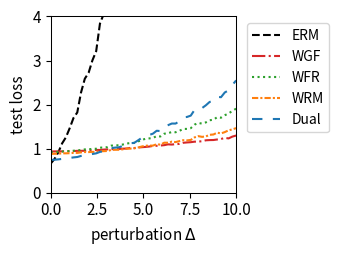

This chart was generated by the following Python code:
import numpy as np
import matplotlib.pyplot as plt
from scipy.optimize import minimize
from scipy.special import logsumexp

# --- 1. 实验设置与参数定义 ---
# 定义问题的维度
DIM_M = 10  # 矩阵 A 的行数
DIM_N = 10  # 矩阵 A 的列数 (theta 的维度)

# 定义训练/测试样本数量
N_TRAIN_SAMPLES = 20
N_TEST_SAMPLES = 1000

# 定义分布偏移的扰动范围
DELTA_MIN = 0.0
DELTA_MAX = 10.0
DELTA_STEPS = 50

# --- DRO 算法超参数 ---
N_EPOCHS = 50 # 外部优化的迭代轮数
LEARNING_RATE = 0.01 # 外部优化 theta 的学习率
LAMBDA_VAL = 0.8 # 正则化参数 lambda
EPSILON = 0.5 # 熵正则化参数 epsilon
GRAD_CLIP_THRESHOLD = 10.0 # 梯度裁剪阈值，防止梯度爆炸

# RGO (算法2) 特定参数
RGO_SMOOTHNESS_L = 0.5 # 假设的损失函数平滑度 L (需满足 LAMBDA_VAL > L/2)

# WGF (算法3), WFR (算法4), WRM 特定参数
K_INNER_STEPS = 1000  # 内部循环迭代次数 K (现在作为基准次数)
INNER_STEP_SIZE = 0.05 # 内部循环步长 eta
WFR_WEIGHT_STEP_SIZE = 0.08 # WFR 中权重更新的步长

# WGF, WFR, RGO 特定参数
M_PARTICLES = 5 # 使用的粒子(样本)数量

# Dual 方法特定参数
SINKHORN_SAMPLE_LEVEL = 4 # Dual 方法的蒙特卡洛采样级别

# --- 2. 生成固定的问题实例 ---
np.random.seed(219)
A0 = np.random.randn(DIM_M, DIM_N)
A1 = np.random.randn(DIM_M, DIM_N)
b = np.random.randn(DIM_M)

# --- 3. 数据生成函数 ---
def generate_training_data(n_samples):
    return np.random.uniform(-0.5, 0.5, n_samples)

def generate_test_data(n_samples, delta):
    lower_bound = -0.5 * (1 + delta)
    upper_bound = 0.5 * (1 + delta)
    return np.random.uniform(lower_bound, upper_bound, n_samples)

# --- 4. 核心函数定义 (Vectorized) ---
def loss_function(theta, z):
    """ 计算单个样本或一批样本 z 的损失 f_theta(z) """
    z = np.atleast_1d(z)
    # A_z shape: (num_z, DIM_M, DIM_N)
    A_z = A0[np.newaxis, :, :] + z[:, np.newaxis, np.newaxis] * A1[np.newaxis, :, :]
    # residual shape: (num_z, DIM_M)
    residual = A_z @ theta - b[np.newaxis, :]
    # loss shape: (num_z,)
    loss = np.sum(residual**2, axis=1) / DIM_M
    return loss.squeeze()

def loss_grad_theta(theta, z):
    """ 计算损失函数关于 theta 的梯度 nabla_theta f_theta(z) for one or a batch of z """
    z = np.atleast_1d(z)
    # A_z shape: (num_z, DIM_M, DIM_N)
    A_z = A0[np.newaxis, :, :] + z[:, np.newaxis, np.newaxis] * A1[np.newaxis, :, :]
    # residual shape: (num_z, DIM_M)
    residual = A_z @ theta - b[np.newaxis, :]
    # grad shape: (num_z, DIM_N)
    grad = 2 * (A_z.transpose(0, 2, 1) @ residual[:, :, np.newaxis]).squeeze(axis=2)
    return grad.squeeze()

def loss_grad_z(theta, z):
    """ 计算损失函数关于 z 的梯度 nabla_z f_theta(z) for one or a batch of z """
    z = np.atleast_1d(z)
    # A_z shape: (num_z, DIM_M, DIM_N)
    A_z = A0[np.newaxis, :, :] + z[:, np.newaxis, np.newaxis] * A1[np.newaxis, :, :]
    # residual shape: (num_z, DIM_M)
    residual = A_z @ theta - b[np.newaxis, :]
    # grad_A_z is A1 @ theta, shape: (DIM_M,)
    grad_A_z = A1 @ theta
    # grad shape: (num_z,)
    grad = 2 * np.sum(residual * grad_A_z[np.newaxis, :], axis=1)
    return grad.squeeze()

# --- 5. ERM (经验风险最小化) 实现 ---
def erm_objective_function(theta, xi_samples):
    """ 计算 ERM 的目标函数值（平均损失）"""
    return np.mean(loss_function(theta, xi_samples))

def solve_erm(xi_train_samples):
    """ 使用优化器求解 ERM 问题 """
    initial_theta = np.zeros(DIM_N)
    result = minimize(
        erm_objective_function, initial_theta, args=(xi_train_samples,), method='BFGS')
    if not result.success:
        print("警告: ERM 优化过程可能未收敛。")
    return result.x

# --- 6. RGO (算法2) 实现 (Vectorized) ---
def solve_rgo(xi_train_samples):
    """ 使用 RGO 算法求解 Sinkhorn DRO """
    theta = np.zeros(DIM_N)
    num_train = len(xi_train_samples)
    
    def rgo_inner_objective(z, xi, current_theta):
        l = loss_function(current_theta, z.flatten()).reshape(z.shape)
        penalty = (z - xi)**2
        return -l / (LAMBDA_VAL * EPSILON) + penalty / EPSILON

    def rgo_inner_objective_grad_z(z, xi, current_theta):
        grad_l_z = loss_grad_z(current_theta, z)
        grad_penalty = 2 * (z - xi)
        return -grad_l_z / (LAMBDA_VAL * EPSILON) + grad_penalty
    
    for epoch in range(N_EPOCHS):
        # Stage 1: 使用梯度下降寻找 z* for all xi simultaneously
        z_k = xi_train_samples.copy()
        for _ in range(K_INNER_STEPS):
            grad = rgo_inner_objective_grad_z(z_k, xi_train_samples, theta)
            z_k -= INNER_STEP_SIZE * grad
        z_star_batch = z_k

        # Stage 2: Vectorized 拒绝采样 M_PARTICLES 次 for each xi
        variance = (LAMBDA_VAL * EPSILON) / (2 * LAMBDA_VAL - RGO_SMOOTHNESS_L)
        if variance <= 0: variance = 1e-6
        std_dev = np.sqrt(variance)
        
        z_star_expanded = z_star_batch[:, np.newaxis]
        xi_expanded = xi_train_samples[:, np.newaxis]
        
        final_accepted_samples = np.zeros((num_train, M_PARTICLES))
        active_flags = np.ones((num_train, M_PARTICLES), dtype=bool)
        
        for _ in range(100): # Max 100 attempts for vectorization
            if not np.any(active_flags): break
            
            proposals = np.random.normal(0, std_dev, size=(num_train, M_PARTICLES))
            z_candidates = z_star_expanded + proposals
            
            f_val_candidates = rgo_inner_objective(z_candidates, xi_expanded, theta)
            f_val_star = rgo_inner_objective(z_star_expanded, xi_expanded, theta)
            
            log_accept_prob = -f_val_candidates + f_val_star - (proposals**2 / (2*variance))
            
            acceptance_mask = np.log(np.random.rand(num_train, M_PARTICLES)) < log_accept_prob
            newly_accepted = acceptance_mask & active_flags
            
            final_accepted_samples[newly_accepted] = z_candidates[newly_accepted]
            active_flags[newly_accepted] = False

        if np.any(active_flags):
            final_accepted_samples[active_flags] = z_star_expanded[active_flags]

        all_grads = loss_grad_theta(theta, final_accepted_samples.flatten())
        avg_particle_grads = all_grads.reshape(num_train, M_PARTICLES, -1).mean(axis=1)
        total_grad = avg_particle_grads.sum(axis=0)
        
        avg_grad = total_grad / num_train
        grad_norm = np.linalg.norm(avg_grad)
        if grad_norm > GRAD_CLIP_THRESHOLD:
            avg_grad = avg_grad * GRAD_CLIP_THRESHOLD / grad_norm
        theta -= LEARNING_RATE * avg_grad
        
    return theta

# --- 7. Wasserstein Gradient Flow (WGF) 实现 (Vectorized) ---
def solve_wgf(xi_train_samples):
    """ 使用 Wasserstein Gradient Flow (WGF) 求解 Sinkhorn DRO """
    theta = np.zeros(DIM_N)
    num_train = len(xi_train_samples)
    
    def f_bar_grad_z(z, xi, current_theta):
        grad_f = loss_grad_z(current_theta, z)
        return grad_f - 2 * LAMBDA_VAL * (z - xi)

    for epoch in range(N_EPOCHS):
        particles = np.tile(xi_train_samples[:, np.newaxis], (1, M_PARTICLES))
        
        for _ in range(K_INNER_STEPS):
            particles_flat = particles.flatten()
            xi_expanded = np.repeat(xi_train_samples, M_PARTICLES)
            
            grad = f_bar_grad_z(particles_flat, xi_expanded, theta)
            noise = np.random.normal(0, 1, size=particles_flat.shape)
            
            updated_particles_flat = particles_flat + INNER_STEP_SIZE * grad + np.sqrt(2 * INNER_STEP_SIZE * LAMBDA_VAL * EPSILON) * noise
            particles = updated_particles_flat.reshape(num_train, M_PARTICLES)

        all_grads = loss_grad_theta(theta, particles.flatten())
        avg_particle_grads = all_grads.reshape(num_train, M_PARTICLES, -1).mean(axis=1)
        total_grad = avg_particle_grads.sum(axis=0)
            
        avg_grad = total_grad / num_train
        grad_norm = np.linalg.norm(avg_grad)
        if grad_norm > GRAD_CLIP_THRESHOLD:
            avg_grad = avg_grad * GRAD_CLIP_THRESHOLD / grad_norm
        theta -= LEARNING_RATE * avg_grad
        
    return theta

# --- 8. WFR Flow (算法4) 实现 (Vectorized) ---
def solve_wfr(xi_train_samples):
    """ 使用 WFR Flow 求解 Sinkhorn DRO """
    theta = np.zeros(DIM_N)
    num_train = len(xi_train_samples)
    
    def f_bar_grad_z(z, xi, current_theta):
        grad_f = loss_grad_z(current_theta, z)
        return grad_f - 2 * LAMBDA_VAL * (z - xi)

    for epoch in range(N_EPOCHS):
        particles = np.tile(xi_train_samples[:, np.newaxis], (1, M_PARTICLES))
        weights = np.full((num_train, M_PARTICLES), 1.0 / M_PARTICLES)
        
        for _ in range(K_INNER_STEPS):
            particles_flat = particles.flatten()
            xi_expanded = np.repeat(xi_train_samples, M_PARTICLES)
            
            grad = f_bar_grad_z(particles_flat, xi_expanded, theta)
            noise = np.random.normal(0, 1, size=particles_flat.shape)
            updated_particles_flat = particles_flat + INNER_STEP_SIZE * grad + np.sqrt(2 * INNER_STEP_SIZE * LAMBDA_VAL * EPSILON) * noise
            particles = updated_particles_flat.reshape(num_train, M_PARTICLES)
            
            f_bar_val = loss_function(theta, particles.flatten()).reshape(particles.shape) - LAMBDA_VAL * (particles - xi_train_samples[:, np.newaxis])**2
            weights = (weights**(1 - LAMBDA_VAL * EPSILON * WFR_WEIGHT_STEP_SIZE)) * np.exp(WFR_WEIGHT_STEP_SIZE * f_bar_val)
            
            sum_weights = np.sum(weights, axis=1, keepdims=True)
            weights /= (sum_weights + 1e-9)

        all_grads = loss_grad_theta(theta, particles.flatten()).reshape(num_train, M_PARTICLES, -1)
        weighted_grads = np.sum(weights[:, :, np.newaxis] * all_grads, axis=1)
        total_grad = np.sum(weighted_grads, axis=0)
        
        avg_grad = total_grad / num_train
        grad_norm = np.linalg.norm(avg_grad)
        if grad_norm > GRAD_CLIP_THRESHOLD:
            avg_grad = avg_grad * GRAD_CLIP_THRESHOLD / grad_norm
        theta -= LEARNING_RATE * avg_grad
        
    return theta

# --- 9. WRM (Wasserstein Robust Method) 实现 (Vectorized) ---
def solve_wrm(xi_train_samples):
    """ 使用 WRM (确定性内部优化) 求解 """
    theta = np.zeros(DIM_N)
    num_train = len(xi_train_samples)
    
    def f_bar_grad_z(z, xi, current_theta):
        grad_f = loss_grad_z(current_theta, z)
        return grad_f - 2 * LAMBDA_VAL * (z - xi)

    for epoch in range(N_EPOCHS):
        z_k = xi_train_samples.copy()
        for _ in range(K_INNER_STEPS):
            grad = f_bar_grad_z(z_k, xi_train_samples, theta)
            z_k += INNER_STEP_SIZE * grad
        
        total_grad = loss_grad_theta(theta, z_k).sum(axis=0)
            
        avg_grad = total_grad / num_train
        grad_norm = np.linalg.norm(avg_grad)
        if grad_norm > GRAD_CLIP_THRESHOLD:
            avg_grad = avg_grad * GRAD_CLIP_THRESHOLD / grad_norm
        theta -= LEARNING_RATE * avg_grad
        
    return theta

# --- 10. Dual Method (对偶方法) 实现 (Vectorized) ---
def solve_dual(xi_train_samples):
    """ 使用对偶方法求解 Sinkhorn DRO """
    theta = np.zeros(DIM_N)
    num_train = len(xi_train_samples)
    
    levels = np.arange(SINKHORN_SAMPLE_LEVEL + 1)
    numerators = 2.0**(-levels)
    denominator = 2.0 - 2.0**(-SINKHORN_SAMPLE_LEVEL)
    probabilities = numerators / denominator
    
    for _ in range(N_EPOCHS):
        sampled_level = np.random.choice(levels, p=probabilities)
        m = 2**sampled_level
        
        noise = np.random.randn(num_train, m) * np.sqrt(EPSILON)
        z_samples = xi_train_samples[:, np.newaxis] + noise
        
        v = loss_function(theta, z_samples.flatten()).reshape(num_train, m) / (LAMBDA_VAL * EPSILON)
        
        v_max = np.max(v, axis=1, keepdims=True)
        weights = np.exp(v - v_max) 
        weights /= np.sum(weights, axis=1, keepdims=True)
        
        grads = loss_grad_theta(theta, z_samples.flatten()).reshape(num_train, m, -1)
        weighted_grads = np.sum(weights[:, :, np.newaxis] * grads, axis=1)
        total_grad = np.sum(weighted_grads, axis=0)

        avg_grad = total_grad / num_train
        grad_norm = np.linalg.norm(avg_grad)
        if grad_norm > GRAD_CLIP_THRESHOLD:
            avg_grad = avg_grad * GRAD_CLIP_THRESHOLD / grad_norm
        theta -= LEARNING_RATE * avg_grad
        
    return theta

# --- 11. 实验执行与评估 ---
def run_experiment():
    """ 执行完整的实验流程 """
    xi_train = generate_training_data(N_TRAIN_SAMPLES)
    
    print("正在求解 ERM 模型...")
    theta_erm = solve_erm(xi_train)
    # print("正在求解 RGO 模型...")
    # theta_rgo = solve_rgo(xi_train)
    print("正在求解 WGF 模型...")
    theta_wgf = solve_wgf(xi_train)
    print("正在求解 WFR 模型...")
    theta_wfr = solve_wfr(xi_train)
    print("正在求解 WRM 模型...")
    theta_wrm = solve_wrm(xi_train)
    print("正在求解 Dual 模型...")
    theta_dual = solve_dual(xi_train)
    print("所有模型求解完成。")

    delta_values = np.linspace(DELTA_MIN, DELTA_MAX, DELTA_STEPS)
    results = {'ERM': [], 'WGF': [], 'WFR': [], 'WRM': [], 'Dual': []}#'RGO': [], 
    models = {
        'ERM': theta_erm,  'WGF': theta_wgf, 
        'WFR': theta_wfr, 'WRM': theta_wrm, 'Dual': theta_dual
    } #'RGO': theta_rgo,

    print("正在评估所有模型...")
    for delta in delta_values:
        xi_test = generate_test_data(N_TEST_SAMPLES, delta)
        for name, theta in models.items():
            test_loss = erm_objective_function(theta, xi_test)
            results[name].append(test_loss)
            
    print("评估完成。")
    return delta_values, results

# --- 12. 结果可视化 ---
def plot_results(delta_values, results):
    """ 绘制所有模型损失随扰动 delta 变化的曲线 """
    fig, ax = plt.subplots(figsize=(3.5, 2.613), dpi=300)

    styles = {
        'ERM': {'color': 'k', 'linestyle': '--'},
        'RGO': {'color': '#9467bd', 'linestyle': '-'}, 
        'WGF': {'color': '#d62728', 'linestyle': '-.'},
        'WFR': {'color': '#2ca02c', 'linestyle': ':'},
        'WRM': {'color': '#ff7f0e', 'linestyle': (0, (3, 1, 1, 1))}, # orange, dashdotdot
        'Dual': {'color': '#1f77b4', 'linestyle': (0, (5, 5))} # blue, dashed
    }
    
    for name, losses in results.items():
        ax.plot(delta_values, losses, linewidth=1.5, label=name, **styles[name])

    #ax.set_title('(a) Uncertain least squares loss', fontsize=11)
    ax.set_xlabel('perturbation $\Delta$', fontsize=11)
    ax.set_ylabel('test loss', fontsize=11)
    ax.tick_params(axis='both', which='major', labelsize=11)
    for spine in ax.spines.values():
        spine.set_linewidth(0.75)
    ax.set_xlim(0, 10)
    ax.set_ylim(0, 4)
    ax.grid(False)
    ax.legend(fontsize=10)
    ax.legend(loc='upper left', bbox_to_anchor=(1.02, 1))
    plt.tight_layout()
    plt.savefig('uncertain_least_squares_results.png', dpi=300)
    plt.show()

# --- 主程序入口 ---
if __name__ == '__main__':
    with np.errstate(all='ignore'):
        delta_vals, all_results = run_experiment()
        plot_results(delta_vals, all_results)

